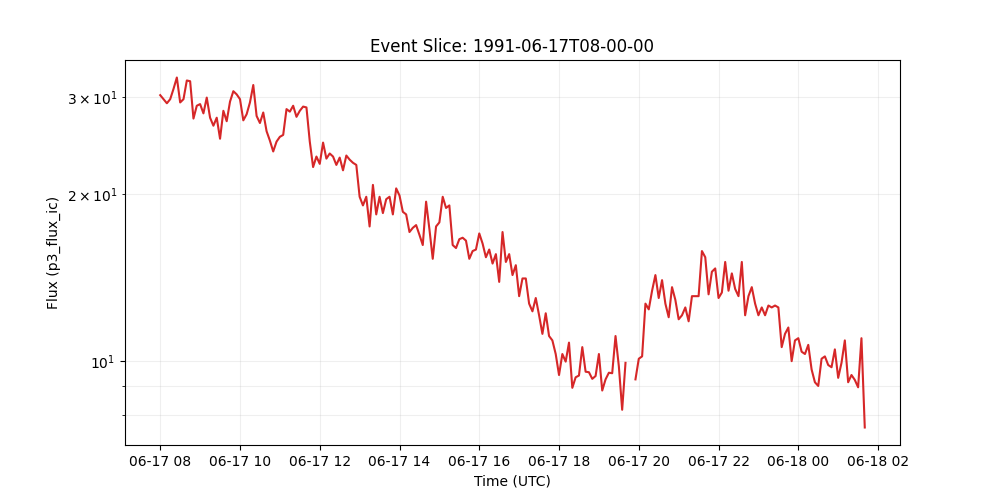

Source data for this figure (header and first rows):
time_tag, p3_flux_ic
1991-06-17 08:00:00, 30.2
1991-06-17 08:05:00, 29.7
1991-06-17 08:10:00, 29.2
1991-06-17 08:15:00, 29.7
1991-06-17 08:20:00, 31.0
1991-06-17 08:25:00, 32.5
1991-06-17 08:30:00, 29.3
1991-06-17 08:35:00, 29.7
1991-06-17 08:40:00, 32.1
1991-06-17 08:45:00, 32.0
1991-06-17 08:50:00, 27.4
1991-06-17 08:55:00, 28.9
1991-06-17 09:00:00, 29.1
1991-06-17 09:05:00, 28.0
1991-06-17 09:10:00, 29.9
1991-06-17 09:15:00, 27.5
1991-06-17 09:20:00, 26.6
1991-06-17 09:25:00, 27.5
1991-06-17 09:30:00, 25.2
1991-06-17 09:35:00, 28.3
1991-06-17 09:40:00, 27.1
1991-06-17 09:45:00, 29.4
1991-06-17 09:50:00, 30.7
1991-06-17 09:55:00, 30.3
1991-06-17 10:00:00, 29.7
1991-06-17 10:05:00, 27.2
1991-06-17 10:10:00, 27.9
1991-06-17 10:15:00, 29.3
1991-06-17 10:20:00, 31.5
1991-06-17 10:25:00, 27.7
1991-06-17 10:30:00, 26.9
1991-06-17 10:35:00, 28.1
1991-06-17 10:40:00, 26.0
1991-06-17 10:45:00, 25.0
1991-06-17 10:50:00, 23.9
1991-06-17 10:55:00, 24.9
1991-06-17 11:00:00, 25.4
1991-06-17 11:05:00, 25.6
1991-06-17 11:10:00, 28.5
1991-06-17 11:15:00, 28.2
1991-06-17 11:20:00, 28.9
1991-06-17 11:25:00, 27.6
1991-06-17 11:30:00, 28.3
1991-06-17 11:35:00, 28.8
1991-06-17 11:40:00, 28.7
1991-06-17 11:45:00, 24.9
1991-06-17 11:50:00, 22.4
1991-06-17 11:55:00, 23.4
1991-06-17 12:00:00, 22.7
1991-06-17 12:05:00, 24.8
1991-06-17 12:10:00, 23.2
1991-06-17 12:15:00, 23.7
1991-06-17 12:20:00, 23.4
1991-06-17 12:25:00, 22.6
1991-06-17 12:30:00, 23.3
1991-06-17 12:35:00, 22.1
1991-06-17 12:40:00, 23.5
1991-06-17 12:45:00, 23.1
1991-06-17 12:50:00, 22.8
1991-06-17 12:55:00, 22.6
... 153 more rows
